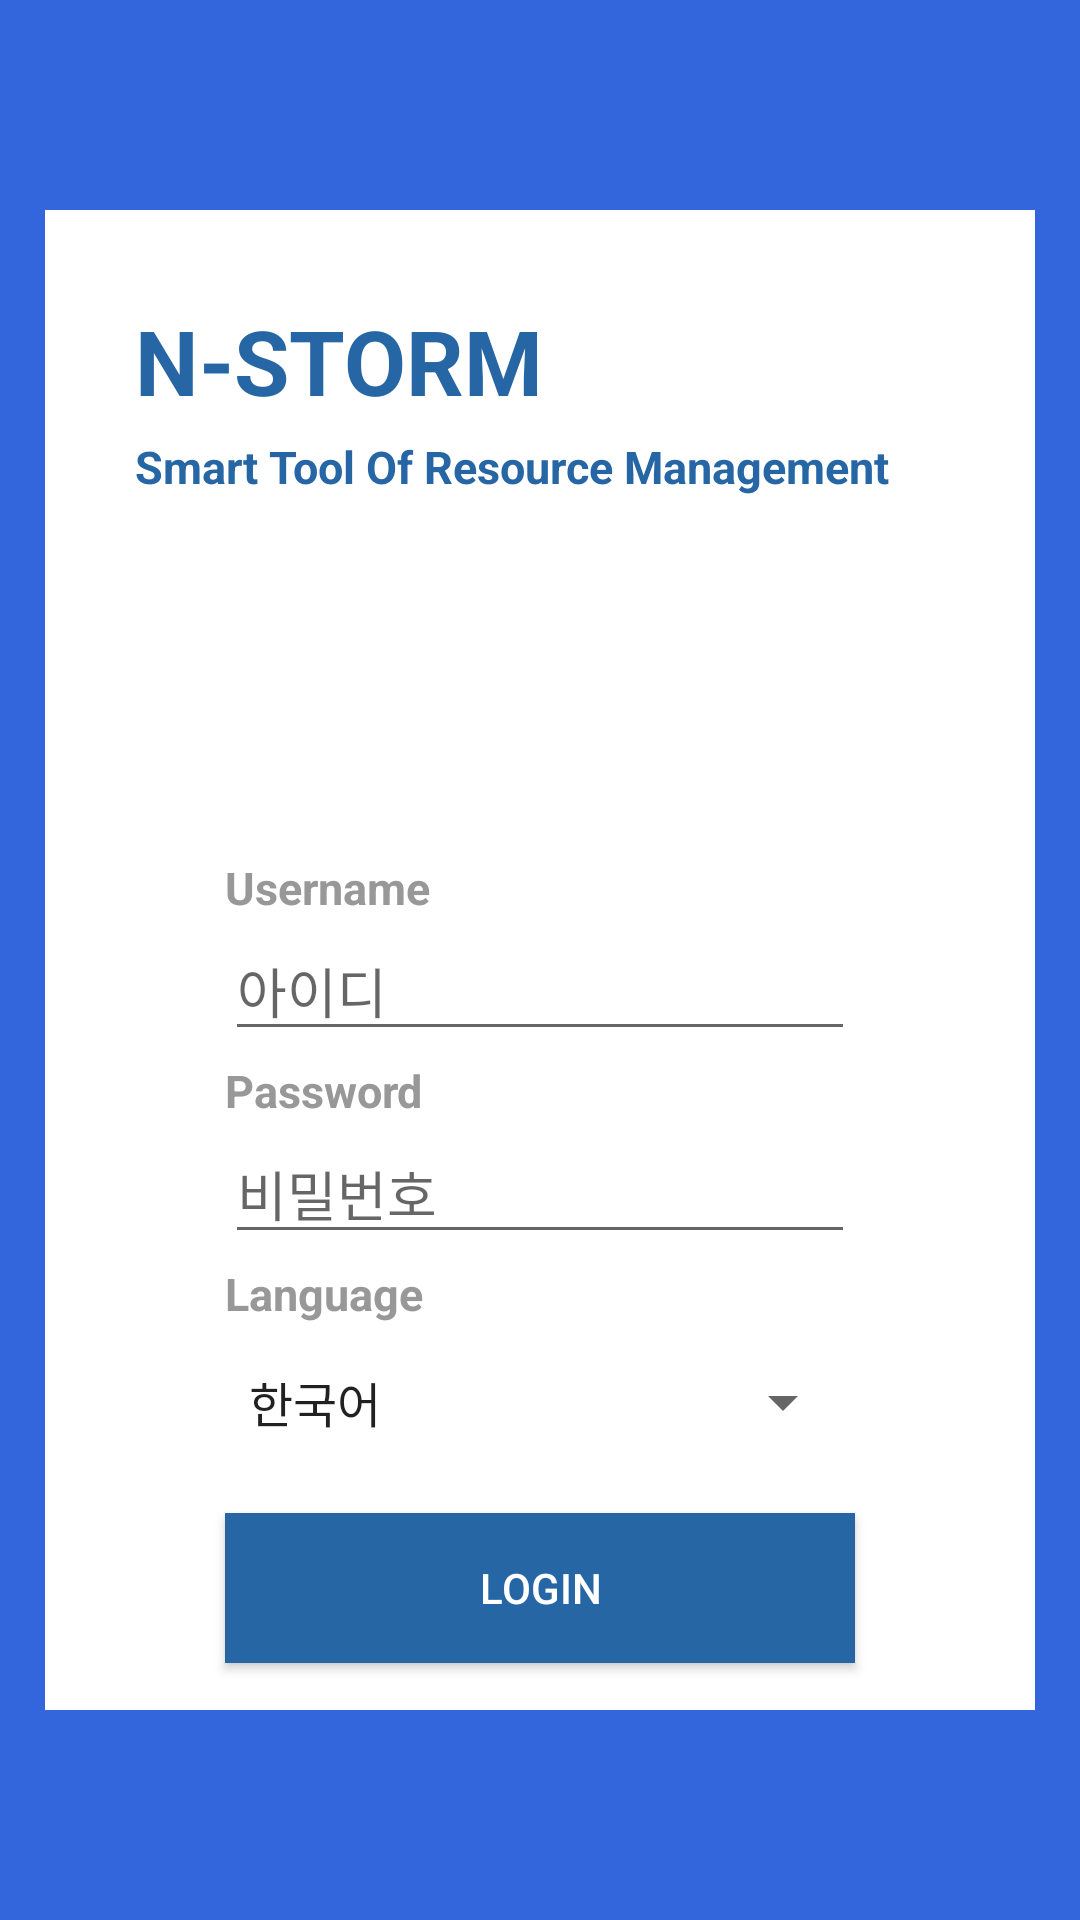

This screen was rendered from an Android layout file. Write that file and the resources it references.
<!-- AndroidManifest.xml: application theme Theme.WMS_app -->
<!-- res/layout/activity_login.xml -->
<?xml version="1.0" encoding="utf-8"?>
<FrameLayout xmlns:android="http://schemas.android.com/apk/res/android"
    xmlns:app="http://schemas.android.com/apk/res-auto"
    xmlns:tools="http://schemas.android.com/tools"
    android:id="@+id/ConstraintLayout"
    android:layout_width="match_parent"
    android:layout_height="match_parent"
    android:background="#3366dd"
    android:orientation="vertical"
    tools:context=".LoginActivity">


    <LinearLayout
        android:layout_width="330dp"
        android:layout_height="500dp"
        android:layout_gravity="center"
        android:background="#FFFFFF"
        android:orientation="vertical">

        <TextView
            android:layout_width="wrap_content"
            android:layout_height="wrap_content"
            android:layout_marginLeft="30dp"
            android:layout_marginTop="30dp"
            android:text="N-STORM"
            android:textColor="@color/skyBlue"
            android:textSize="30dp"
            android:textStyle="bold" />

        <TextView
            android:layout_width="wrap_content"
            android:layout_height="wrap_content"
            android:layout_marginLeft="30dp"
            android:layout_marginTop="5dp"
            android:text="Smart Tool Of Resource Management"
            android:textColor="@color/skyBlue"
            android:textSize="15dp"
            android:textStyle="bold" />


        <TextView
            android:layout_width="wrap_content"
            android:layout_height="wrap_content"
            android:layout_marginLeft="60dp"
            android:layout_marginTop="120dp"
            android:text="Username"
            android:textColor="@color/gray"
            android:textSize="15dp"
            android:textStyle="bold" />

        <EditText
            android:id="@+id/et_login_email"
            android:layout_width="wrap_content"
            android:layout_height="wrap_content"
            android:layout_gravity="center"
            android:layout_marginStart="8dp"
            android:layout_marginTop="1dp"
            android:layout_marginEnd="8dp"
            android:ems="10"
            android:hint="아이디"
            android:inputType="textEmailAddress"
            app:layout_constraintEnd_toEndOf="parent"
            app:layout_constraintStart_toStartOf="parent"
            app:layout_constraintTop_toTopOf="parent" />

        <TextView
            android:layout_width="wrap_content"
            android:layout_height="wrap_content"
            android:layout_marginLeft="60dp"
            android:layout_marginTop="3dp"
            android:text="Password"
            android:textColor="@color/gray"
            android:textSize="15dp"
            android:textStyle="bold" />

        <EditText
            android:id="@+id/et_login_pass"
            android:layout_width="wrap_content"
            android:layout_height="wrap_content"
            android:layout_gravity="center"
            android:layout_marginStart="8dp"
            android:layout_marginTop="1dp"
            android:layout_marginEnd="8dp"
            android:ems="10"
            android:hint="비밀번호"
            android:inputType="textPersonName"
            app:layout_constraintEnd_toEndOf="parent"
            app:layout_constraintStart_toStartOf="parent"
            app:layout_constraintTop_toBottomOf="@id/et_reg_email" />

        <TextView
            android:layout_width="wrap_content"
            android:layout_height="wrap_content"
            android:layout_marginLeft="60dp"
            android:layout_marginTop="3dp"
            android:text="Language"
            android:textColor="@color/gray"
            android:textSize="15dp"
            android:textStyle="bold" />

        <Spinner
            android:id="@+id/spinner_language"
            android:layout_width="210dp"
            android:layout_height="50dp"
            android:layout_gravity="center"
            android:layout_marginStart="8dp"
            android:layout_marginTop="1dp"
            android:layout_marginEnd="8dp"
            android:ems="10"
            android:entries="@array/language_array"
            android:inputType="textPersonName"
            app:layout_constraintEnd_toEndOf="parent"
            app:layout_constraintStart_toStartOf="parent"
            app:layout_constraintTop_toBottomOf="@id/et_reg_pass" />


        <Button
            android:id="@+id/btn_login1"
            android:layout_width="210dp"
            android:layout_height="50dp"
            android:layout_gravity="center"
            android:layout_marginTop="12dp"
            android:background="@color/skyBlue"
            android:onClick="InsertTextToSQL"
            android:text="Login"
            android:textColor="#ffffff"
            app:layout_constraintEnd_toEndOf="@+id/et_level"
            app:layout_constraintHorizontal_bias="0.0"
            app:layout_constraintStart_toStartOf="@+id/et_level"
            app:layout_constraintTop_toBottomOf="@+id/et_level" />

    </LinearLayout>


</FrameLayout>
<!-- resources referenced by this layout -->
<resources>
  <string-array name="language_array">
          <item>한국어</item>
          <item>ENGLISH</item>
          <item>汉语</item>
          <item>Idioma español</item>
          <item>日本語</item>
          <item>die deutsche Sprache</item>
          <item>français</item>
      </string-array>
  <color name="gray">#989898</color>
  <color name="skyBlue">#2766A5</color>
  <style name="Theme.WMS_app" parent="Theme.AppCompat.DayNight.DarkActionBar">
          
          <item name="colorPrimary">@color/purple_500</item>
          <item name="colorPrimaryVariant">@color/purple_700</item>
          <item name="colorOnPrimary">@color/white</item>
          
          <item name="colorSecondary">@color/teal_200</item>
          <item name="colorSecondaryVariant">@color/teal_700</item>
          <item name="colorOnSecondary">@color/black</item>
          
          <item name="android:statusBarColor" tools:targetApi="l">?attr/colorPrimaryVariant</item>
          
  
          
          <item name="windowActionBar">false</item>
          <item name="windowNoTitle">true</item>
      </style>
  <color name="purple_500">#FF6200EE</color>
  <color name="purple_700">#FF3700B3</color>
  <color name="white">#FFFFFFFF</color>
  <color name="teal_200">#FF03DAC5</color>
  <color name="teal_700">#FF018786</color>
  <color name="black">#FF000000</color>
</resources>
